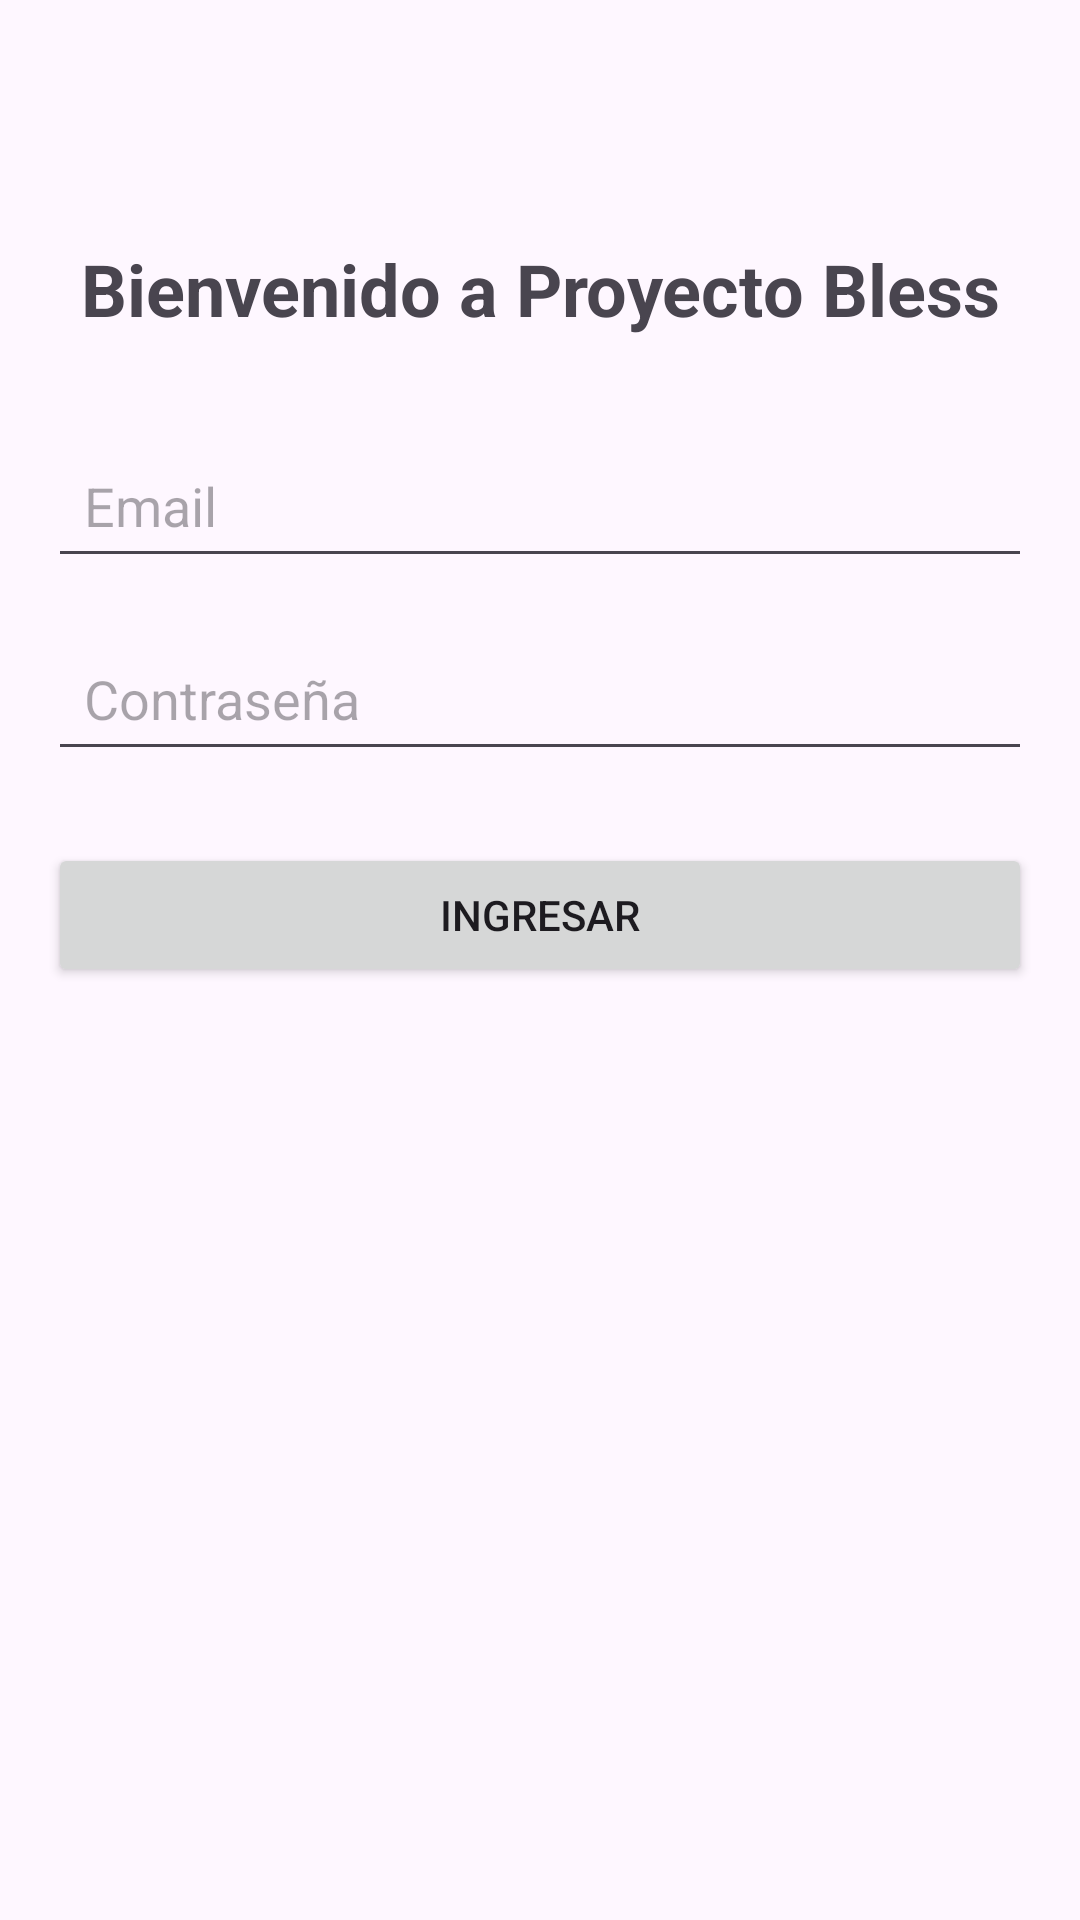

Android layout source for this screen:
<!-- AndroidManifest.xml: application theme Theme.ProyectoBless3 -->
<!-- res/layout/activity_login.xml -->
<?xml version="1.0" encoding="utf-8"?>
<androidx.constraintlayout.widget.ConstraintLayout
    xmlns:android="http://schemas.android.com/apk/res/android"
    xmlns:app="http://schemas.android.com/apk/res-auto"
    xmlns:tools="http://schemas.android.com/tools"
    android:layout_width="match_parent"
    android:layout_height="match_parent"
    android:padding="16dp"
    tools:context=".activities.LoginActivity">

    <TextView
        android:id="@+id/tv_title"
        android:layout_width="wrap_content"
        android:layout_height="wrap_content"
        android:text="Bienvenido a Proyecto Bless"
        android:textSize="24sp"
        android:textStyle="bold"
        android:layout_marginTop="64dp"
        app:layout_constraintEnd_toEndOf="parent"
        app:layout_constraintStart_toStartOf="parent"
        app:layout_constraintTop_toTopOf="parent" />

    <EditText
        android:id="@+id/et_email"
        android:layout_width="0dp"
        android:layout_height="wrap_content"
        android:hint="Email"
        android:inputType="textEmailAddress"
        android:padding="12dp"
        android:layout_marginTop="32dp"
        app:layout_constraintEnd_toEndOf="parent"
        app:layout_constraintStart_toStartOf="parent"
        app:layout_constraintTop_toBottomOf="@+id/tv_title" />

    <EditText
        android:id="@+id/et_password"
        android:layout_width="0dp"
        android:layout_height="wrap_content"
        android:hint="Contraseña"
        android:inputType="textPassword"
        android:padding="12dp"
        android:layout_marginTop="16dp"
        app:layout_constraintEnd_toEndOf="parent"
        app:layout_constraintStart_toStartOf="parent"
        app:layout_constraintTop_toBottomOf="@+id/et_email" />

    <Button
        android:id="@+id/btn_login"
        android:layout_width="0dp"
        android:layout_height="wrap_content"
        android:text="Ingresar"
        android:layout_marginTop="24dp"
        app:layout_constraintEnd_toEndOf="parent"
        app:layout_constraintStart_toStartOf="parent"
        app:layout_constraintTop_toBottomOf="@+id/et_password" />

    
    >

</androidx.constraintlayout.widget.ConstraintLayout>
<!-- resources referenced by this layout -->
<resources>
  <style name="Theme.ProyectoBless3" parent="Base.Theme.ProyectoBless3" />
  <style name="Base.Theme.ProyectoBless3" parent="Theme.Material3.DayNight.NoActionBar">
          
          
      </style>
</resources>
